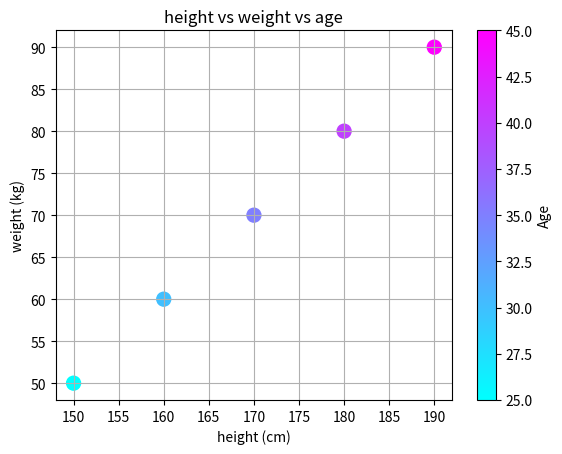

Write the Python code that produced this figure.
import matplotlib.pyplot as plt

#Using example datapoints to practice representation learning ~
height = [150, 160, 170, 180, 190]
weight = [50, 60, 70, 80, 90]
age = [25, 30, 35, 40, 45]

plt.scatter(height, weight, c=age, cmap='cool', s=100)

plt.xlabel('height (cm)')
plt.ylabel('weight (kg)')
plt.title('height vs weight vs age')
plt.colorbar(label='Age')
plt.grid(True)

plt.show()
